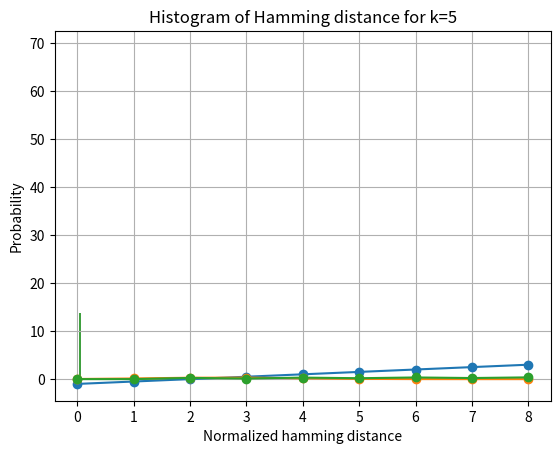

This figure's Python source:
# script to count overlaps in SDM
import math
from scipy.stats import hypergeom
from scipy.stats import binom
import numpy as np
import matplotlib.pyplot as plt

class Ovc:

	def __init__(self, nrows, nact, k):
		# compute overlaps of target (nact rows) in SDM when k items are stored (k-1 which cause overlaps)
		# nrows is number of rows (hard locations) in the SDM
		# nact is activaction count
		# k is number of items stored in sdm
		self.nrows = nrows
		self.nact = nact
		self.k = k
		self.ov = {1 : self.one_item_overlaps()}  # 1 item overlaps, means 2 items are stored
		for i in range(2, k):
			self.ov[i] = self.n_item_overlaps(i)  # i items overlap, means i+1 items are stored
		self.verify_sums()
		self.perr = self.compute_perr()
		self.show_found_values()
		self.make_hamming_hist()

	def verify_sums(self):
		# make sure probabilities for each number of items sum to one
		error_count = 0
		for i in range(1, self.k):
			probs = self.ov[i]
			total = probs[0]
			for j in range(1, len(probs)):
				total += probs[j]
			if total != 1:
				print("Error in probabilities for %s items, total = %s" % (i, total))
				error_count += 1
		print("%s errors in sums" % error_count)

	def one_item_overlaps(self):
		# compute probability of: (0, 1, 2, ... nact) overlaps if there is just one additional
		# item stored beyond the first item (which is the target, has nact rows that are targets)
		# nt - number of target rows
		# nd - number of non-target rows (distractors)
		nt = self.nact
		nd = self.nrows - nt
		# based on: https://docs.scipy.org/doc/scipy/reference/generated/scipy.stats.hypergeom.html#scipy.stats.hypergeom
		[M, n, N] = [self.nrows, self.nact, self.nact]
		rv = hypergeom(M, n, N)
		x = np.arange(0, n+1)
		pmf_ov = rv.pmf(x)
		return pmf_ov

	def n_item_overlaps(self, n_items):
		# n_items is number of items beyound the first being stored in the sdm.  In other words, n_items is
		# the number of items which could contribute to overlaps onto target rows.  Maximum number of possible overlaps
		# is n_items * nact.  This would occur if every item overlapped the target rows completely.
		# compute probability of: (0, 1, 2, ... (n_items * nact) overlaps if there are n_items additional
		# item stored beyond the first item (which is the target, has nact rows that are targets).
		nact = self.nact
		max_num_overlaps = nact * n_items
		max_num_previous_overlaps = max_num_overlaps - nact
		pmf = np.empty(max_num_overlaps + 1)  # probability mass function
		for no in range(max_num_overlaps + 1):  # number overlaps
			prob = 0.0
			if no > max_num_previous_overlaps:
				cio_start = no - max_num_previous_overlaps
			else:
				cio_start = 0
			if no < nact:
				cio_stop = no
			else:
				cio_stop = nact
			# print("n_items=%s, no=%s, cio_start=%s, stop=%s, max_num_overlaps=%s, max_num_previous_overlaps=%s" % (n_items,
			# 	no, cio_start, cio_stop, max_num_overlaps, max_num_previous_overlaps))
			for cio in range(cio_start, cio_stop+1):  # contributions from current item to overlaps
				# print("\tAdding ov[%s][%s] * ov[1][%s]" % (n_items-1, no-cio, cio))
				prob += self.ov[n_items - 1][no - cio] * self.ov[1][cio]
			pmf[no] = prob
		return pmf

	def compute_perr(self):
		# compute probability of error given number of overlaps
		nact = self.nact
		n_items = self.k - 1  # number of items beyond first (that is overlapping)
		max_num_overlaps = nact * n_items
		no = np.arange(max_num_overlaps + 1)  # number overlaps
		# for i in range(len(no)):
		# 	ner = (no - nact)
		# 	# if bit stored is positive, then error occurs if counter sum is zero or negative
		# 	pe_plus = 
		mer = (no - nact)/2.0
		self.plot_mer(mer)
		perr = binom.cdf(mer, no, 0.5)
		return perr

	def plot_mer(self, mer):
		nact = self.nact
		n_items = self.k - 1  # number of items beyond first (that are overlapping)
		max_num_overlaps = nact * n_items
		no = np.arange(max_num_overlaps + 1)  # number overlaps
		# show frequency of overlaps
		plt.plot(no, mer, "o-")
		plt.xlabel('Number of overlaps')
		plt.ylabel('int((#overlaps - nact)/2)')
		plt.title('Input to binom.cdf function when  k=%s' % self.k)
		plt.grid(True)
		plt.show()



	def show_found_values(self):
		nact = self.nact
		n_items = self.k - 1  # number of items beyond first (that are overlapping)
		max_num_overlaps = nact * n_items
		no = np.arange(max_num_overlaps + 1)  # number overlaps
		# show frequency of overlaps
		plt.plot(no, self.ov[n_items], "o-")
		plt.xlabel('Number of overlaps (x)')
		plt.ylabel('Relative frequency')
		plt.title('Relative probablilty of x overlaps when  k=%s' % self.k)
		plt.grid(True)
		plt.show()
		# show probability of error vs. number of overlaps
		plt.plot(no, self.perr, "o-")
		plt.xlabel('Number of overlaps (x)')
		plt.ylabel('Probability of error')
		plt.title('Probability of error vs. overlaps when  k=%s' % self.k)
		plt.grid(True)
		plt.show()



	def make_hamming_hist(self):
		# compute histogram of hamming distance frequencies and make a histogram
		hx = self.perr * self.ov[self.k-1]
		print("hx - input to histogram is:\n%s" % hx)

		n, bins, patches = plt.hist(hx, len(hx), density=True, facecolor='g', alpha=0.75)
		plt.xlabel('Normalized hamming distance')
		plt.ylabel('Probability')
		plt.title('Histogram of Hamming distance for k=%s' % self.k)
		# plt.text(60, .025, r'$\mu=100,\ \sigma=15$')
		# plt.xlim(40, 160)
		# plt.ylim(0, 0.03)
		plt.grid(True)
		plt.show()


def main():
	nrows = 6
	nact = 2
	k = 5
	ov = Ovc(nrows, nact, k)

main()

